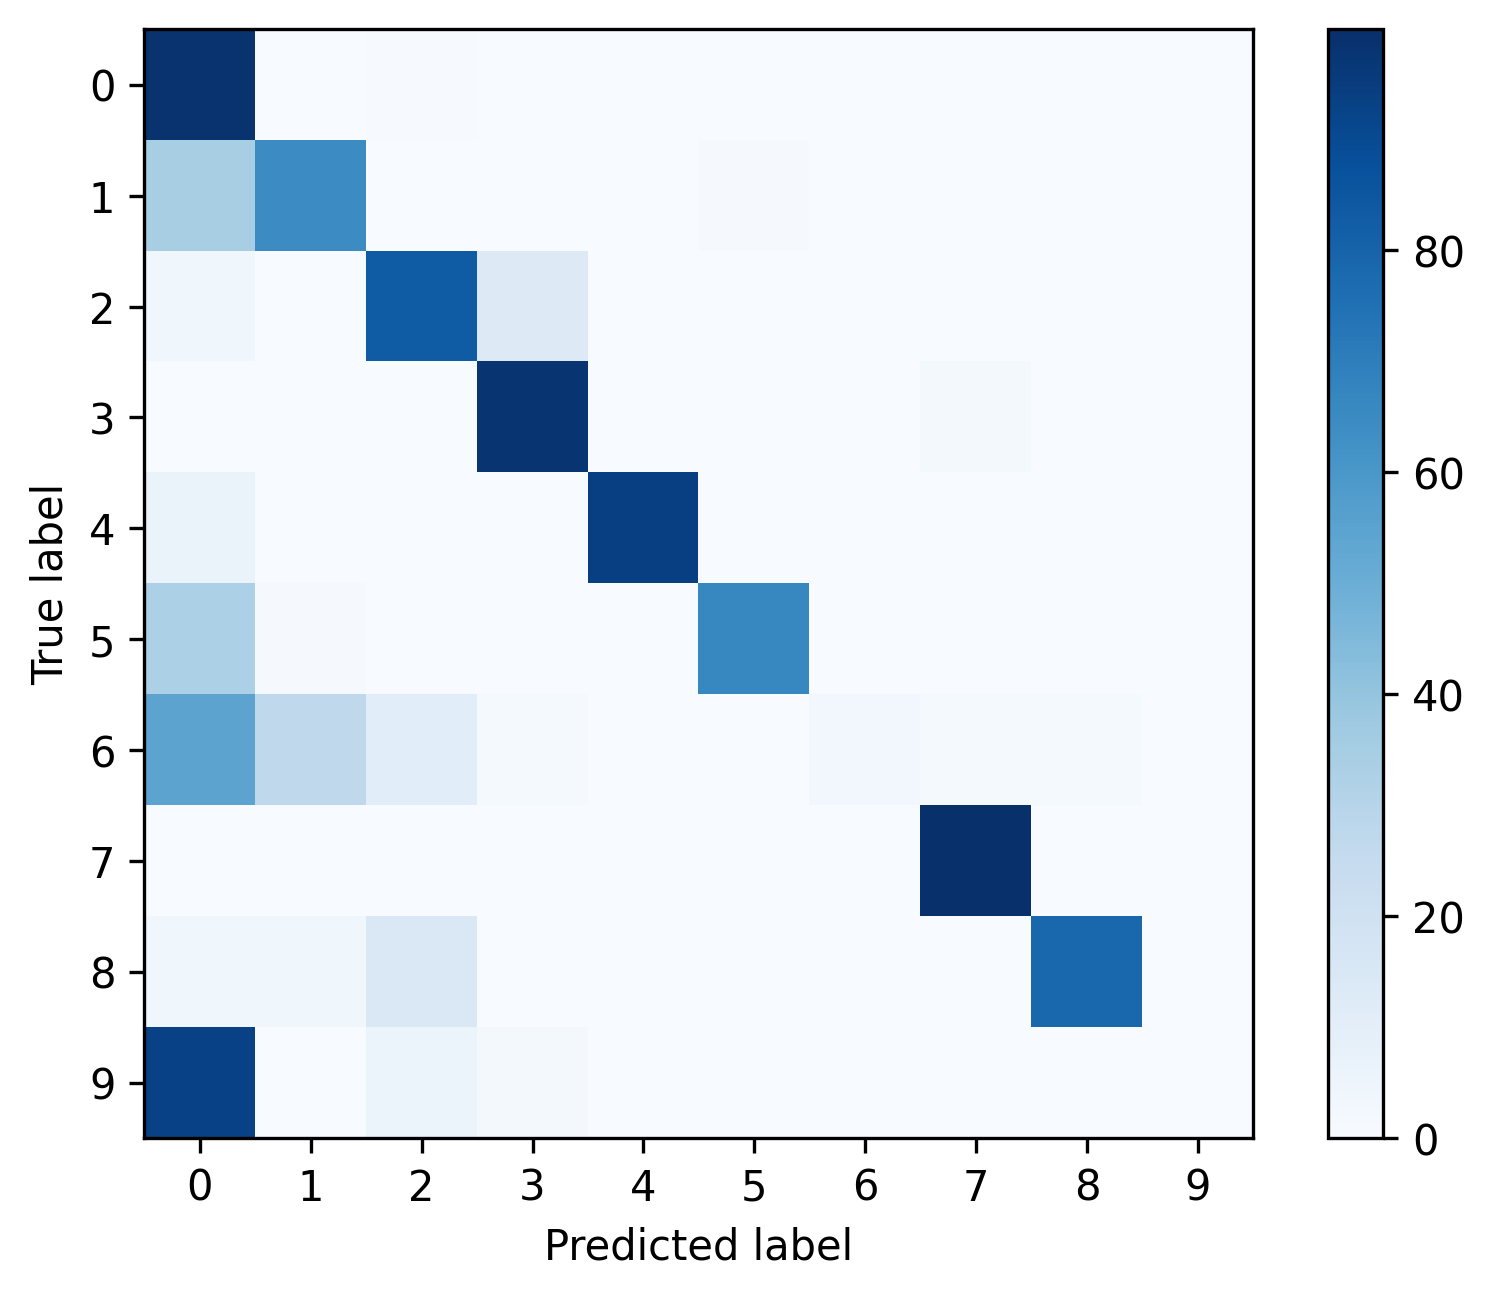

Values plotted in this chart, from the file beside it:
, 0, 1, 2, 3, 4, 5, 6, 7, 8, 9
0, 0.9845, 0.001482, 0.006421, 0.00374, 0.0007762, 0.0006351, 0.0004234, 0.001976, 0.0, 0.0
1, 0.3402, 0.6459, 0.003454, 0.0, 0.0, 0.01036, 0.0, 0.0, 0.0, 0.0
2, 0.03844, 0.0, 0.8303, 0.1289, 0.0, 0.0, 0.0, 0.002225, 0.0002023, 0.0
3, 0.0001052, 0.0, 0.0004207, 0.9793, 0.0, 0.0, 0.0, 0.02019, 0.0, 0.0
4, 0.0625, 0.0, 0.0, 0.0, 0.9375, 0.0, 0.0, 0.0, 0.0, 0.0
5, 0.3278, 0.008299, 0.0, 0.0, 0.0, 0.6639, 0.0, 0.0, 0.0, 0.0
6, 0.5455, 0.2727, 0.1061, 0.01515, 0.0, 0.0, 0.0303, 0.01515, 0.01515, 0.0
7, 0.000789, 0.0, 0.0003945, 0.0, 0.0, 0.0, 0.0, 0.9988, 0.0, 0.0
8, 0.03571, 0.03571, 0.1429, 0.0, 0.0, 0.0, 0.0, 0.0, 0.7857, 0.0
9, 0.931, 0.0, 0.05172, 0.01724, 0.0, 0.0, 0.0, 0.0, 0.0, 0.0
